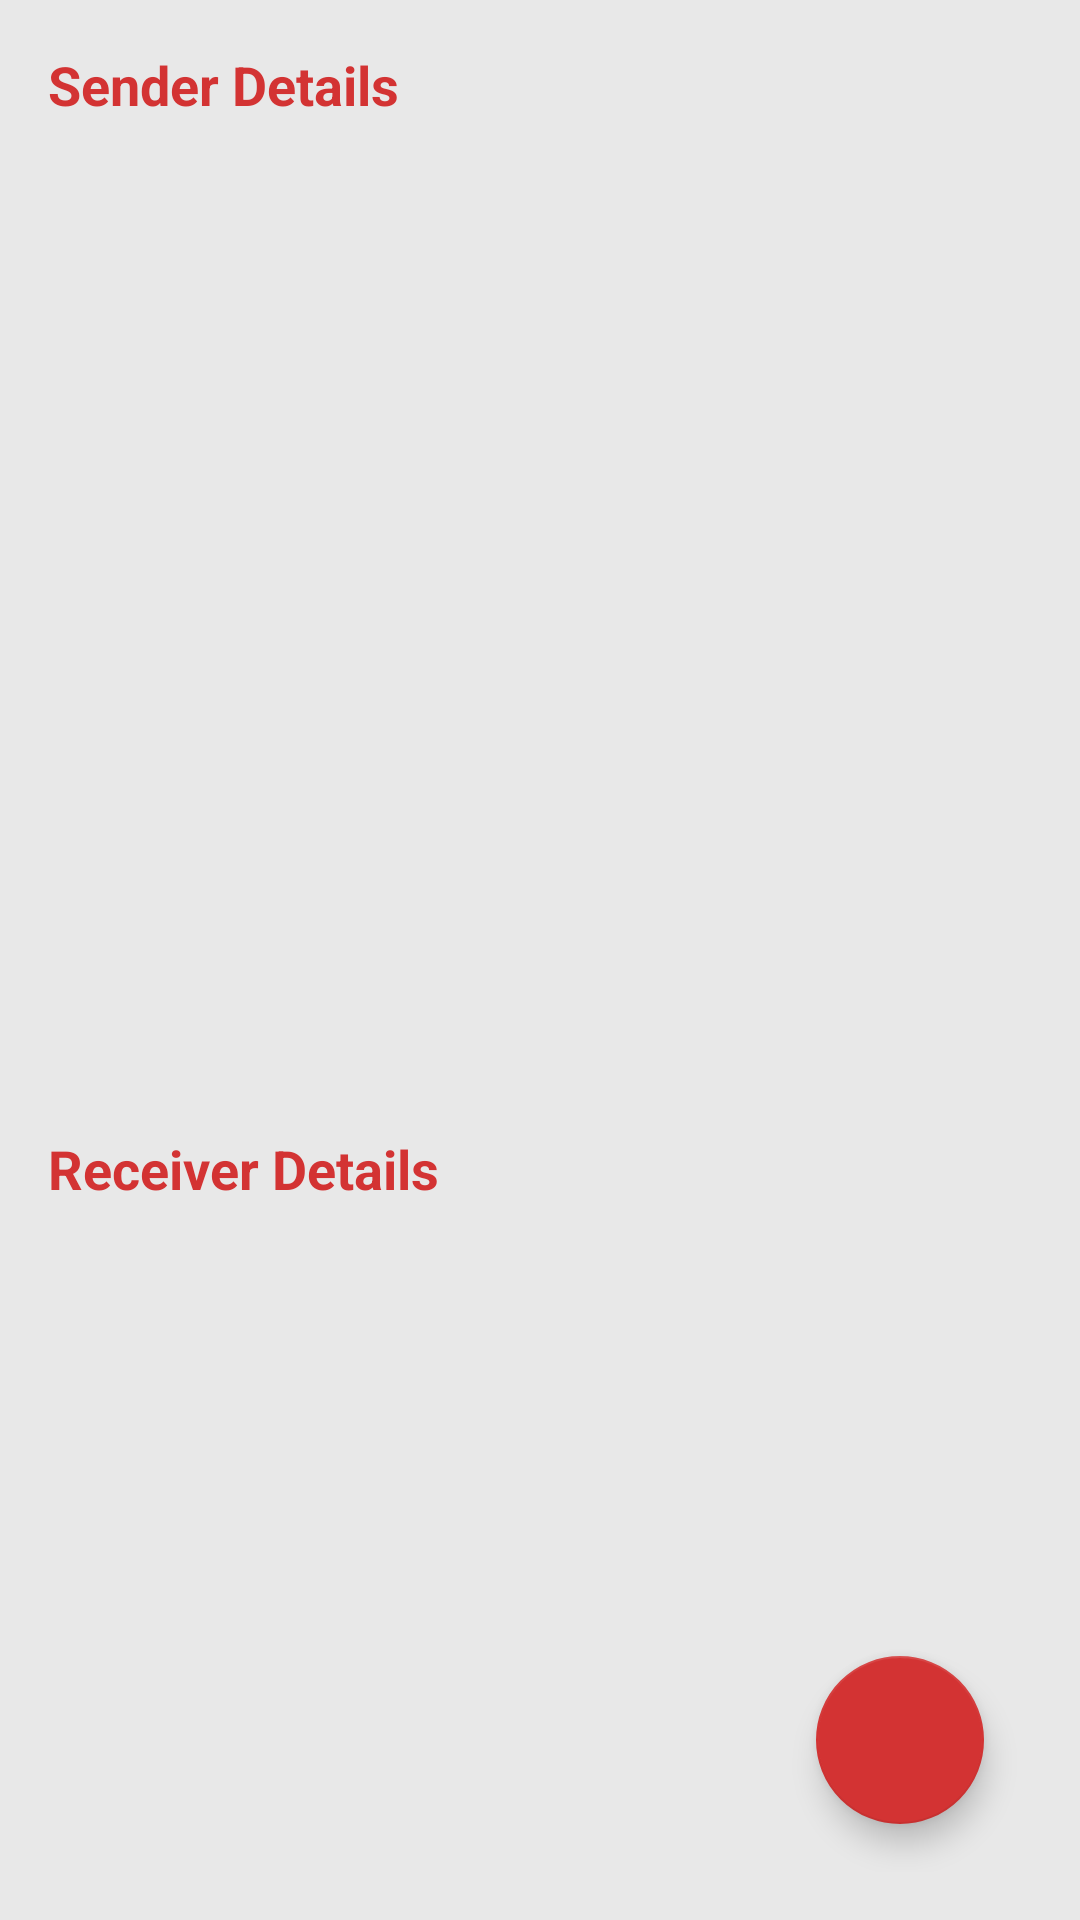

This screen was rendered from an Android layout file. Write that file and the resources it references.
<!-- AndroidManifest.xml: application theme Theme.SMDAssOne -->
<!-- res/layout/activity_review.xml -->
<?xml version="1.0" encoding="utf-8"?>
<androidx.constraintlayout.widget.ConstraintLayout xmlns:android="http://schemas.android.com/apk/res/android"
    xmlns:app="http://schemas.android.com/apk/res-auto"
    xmlns:tools="http://schemas.android.com/tools"
    android:layout_width="match_parent"
    android:layout_height="match_parent"
    tools:context=".ReviewActivity"
    android:padding="16dp"
    android:background="@color/backgroundColor">

    
    <TextView
        android:id="@+id/sender_label"
        android:layout_width="wrap_content"
        android:layout_height="wrap_content"
        android:text="@string/sender_details"
        android:textSize="18sp"
        android:textStyle="bold"
        android:textColor="@color/primaryColor"
        android:layout_marginBottom="8dp"
        app:layout_constraintTop_toTopOf="parent"
        app:layout_constraintStart_toStartOf="parent" />

    
    <TextView
        android:id="@+id/sender_info"
        android:layout_width="0dp"
        android:layout_height="wrap_content"
        android:textColor="@color/formTextColor"
        android:textSize="16sp"
        app:layout_constraintBottom_toBottomOf="parent"
        app:layout_constraintEnd_toEndOf="parent"
        app:layout_constraintHorizontal_bias="0.0"
        app:layout_constraintStart_toStartOf="parent"
        app:layout_constraintTop_toBottomOf="@id/sender_label"
        app:layout_constraintVertical_bias="0.081" />

    <ImageView
        android:id="@+id/transaction_arrow"
        android:layout_width="wrap_content"
        android:layout_height="wrap_content"
        android:layout_marginTop="24dp"
        android:layout_marginBottom="24dp"
        android:contentDescription="@string/transaction_arrow_desc"
        android:src="@drawable/ic_transaction_arrow"
        app:layout_constraintBottom_toBottomOf="parent"
        app:layout_constraintEnd_toEndOf="parent"
        app:layout_constraintStart_toStartOf="parent"
        app:layout_constraintTop_toBottomOf="@id/sender_info"
        app:layout_constraintTop_toTopOf="parent"
        app:layout_constraintVertical_bias="0.39" />

    

    
    <TextView
        android:id="@+id/receiver_label"
        android:layout_width="wrap_content"
        android:layout_height="wrap_content"
        android:layout_marginTop="28dp"
        android:text="@string/receiver_details"
        android:textColor="@color/primaryColor"
        android:textSize="18sp"
        android:textStyle="bold"
        app:layout_constraintBottom_toBottomOf="parent"
        app:layout_constraintStart_toStartOf="parent"
        app:layout_constraintTop_toBottomOf="@id/transaction_arrow"
        app:layout_constraintVertical_bias="0.29000002" />

    <TextView
        android:id="@+id/receiver_info"
        android:layout_width="0dp"
        android:layout_height="wrap_content"
        android:layout_marginTop="40dp"
        android:textColor="@color/formTextColor"
        android:textSize="16sp"
        app:layout_constraintEnd_toEndOf="parent"
        app:layout_constraintHorizontal_bias="0.0"
        app:layout_constraintStart_toStartOf="parent"
        app:layout_constraintTop_toBottomOf="@id/receiver_label" />

    <com.google.android.material.floatingactionbutton.FloatingActionButton
        android:id="@+id/fab_edit_sender"
        android:layout_width="wrap_content"
        android:layout_height="wrap_content"
        android:src="@drawable/ic_edit"
        android:contentDescription="@string/edit_sender"
        android:layout_margin="16dp"
        app:layout_constraintBottom_toBottomOf="parent"
        app:layout_constraintEnd_toEndOf="parent"
        app:backgroundTint="@color/primaryColor" />

</androidx.constraintlayout.widget.ConstraintLayout>
<!-- resources referenced by this layout -->
<resources>
  <color name="backgroundColor">#E8E8E8</color>
  <color name="formTextColor">#000000</color>
  <color name="primaryColor">#D33333</color>
  <string name="edit_sender">EditSender</string>
  <string name="receiver_details">Receiver Details</string>
  <string name="sender_details">Sender Details</string>
  <string name="transaction_arrow_desc">Arrow</string>
  <style name="Theme.SMDAssOne" parent="Theme.AppCompat.Light.NoActionBar">
          
          <item name="colorPrimary">@color/primaryColor</item>
          <item name="colorPrimaryDark">@color/primaryColorDark</item>
          <item name="colorAccent">@color/accentColor</item>
          <item name="android:windowBackground">@color/backgroundColor</item>
      </style>
  <color name="primaryColorDark">#D33333</color>
  <color name="accentColor">#D33333</color>
</resources>
